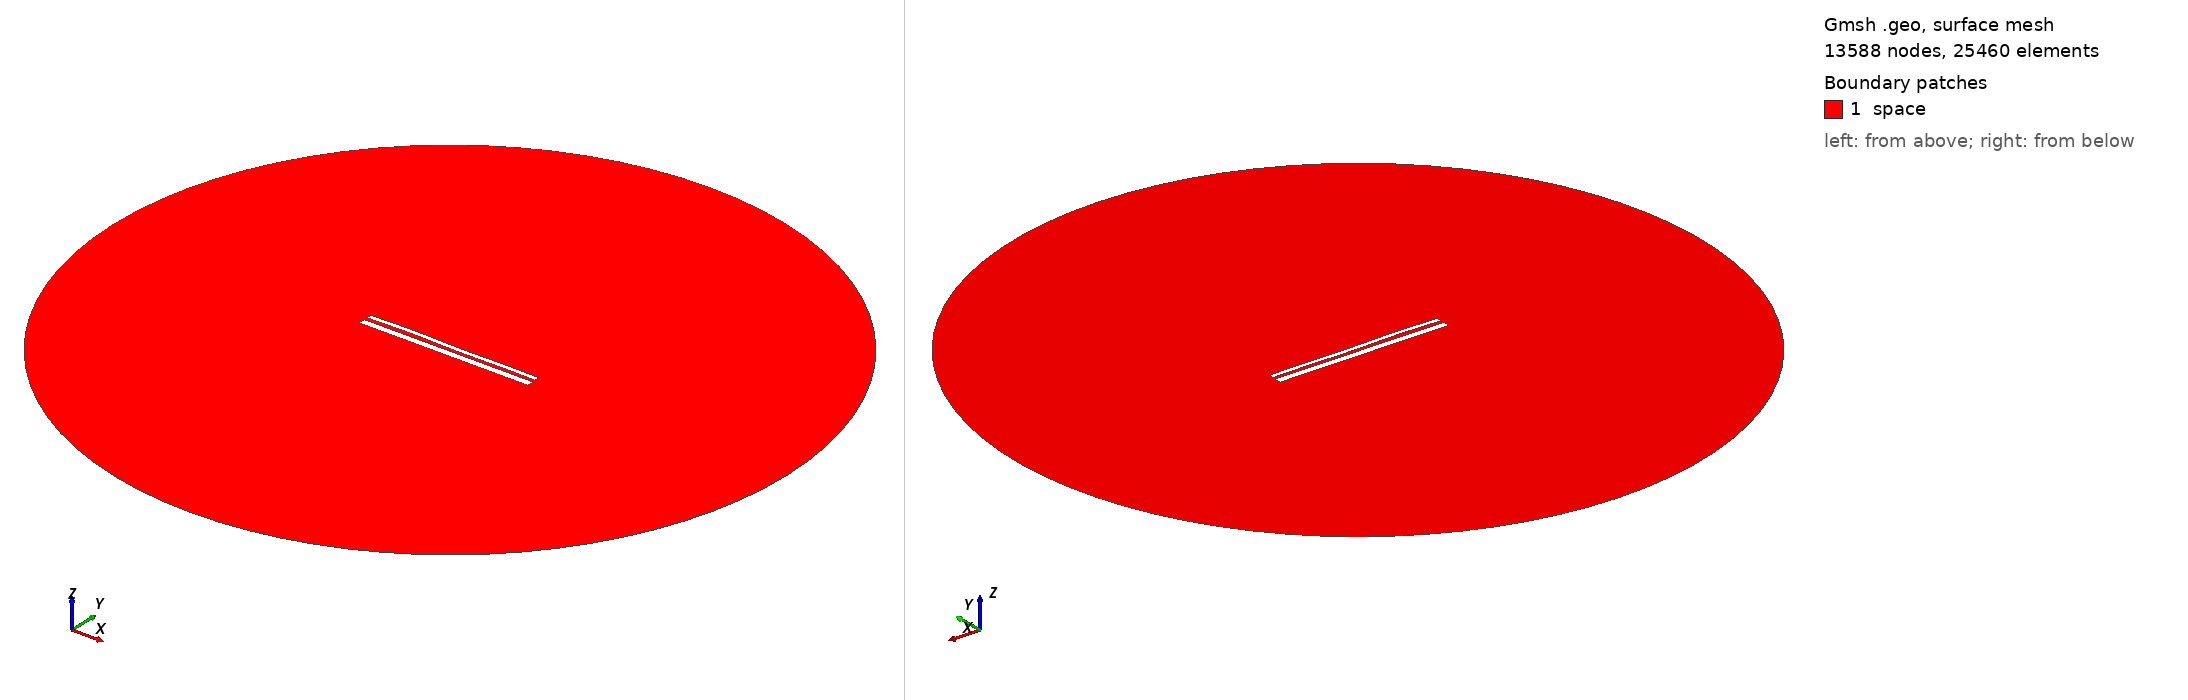

Gmsh geometry script, surface-meshed: 13588 nodes, 25460 surface elements. Boundary patches (legend numbers): 1 space. Left view from above one corner, right view from below the opposite corner. Legend entries are the model's physical surfaces. The drawing asked Gmsh for element sizes between 1% and 20% of the model's largest extent; the script's own settings can give other sizes.

=== 12725.geo (drawn) ===
//---------------------------------------
// Geometry kernel
//---------------------------------------

SetFactory("OpenCASCADE");



//---------------------------------------
// Parameters of the geometry
//---------------------------------------

// Overetch of the upper plate
overetch = 0.5;

// Distance between the plates
distance = 1.5;

// Discretization over the x axis (for the deformation)
nx = 50; 

// Length of the plate
L = 100 - overetch; 

// Number of modes
n = 4; 

// 1st mode coefficient
coeff(1) = -0.075;
beta(1) = 0.596864 * 3.1415926535 / L;

// 2nd mode coefficient
coeff(2) = 0.07499999999999998;
beta(2) = 1.49418 * 3.1415926535 / L;

// 3rd mode coefficient
coeff(3) = 0.15;
beta(3) = 2.50025 * 3.1415926535 / L;

// 4th mode coefficient
coeff(4) = 0.15;
beta(4) = 3.49999 * 3.1415926535 / L;



//---------------------------------------
// Upper plate (deformed rectangle)
//---------------------------------------

// Coordiantes of the upper plate
xmin = -50;
xmax = 50 - overetch;

// Height of the upper plate
yheight = 4 - 2 * overetch;

// Indexes of the points
UpperID[] = {};
LowerID[] = {};
LeftID[] = {};
RightID[] = {};

// Point index
p = 1;

// Horizontal edges
For i In {1:nx}
    x = xmin + (i-1)*(xmax - xmin)/(nx-1);

    y_bottom = distance / 2 + overetch;
    For j In {1:n}
        C = (Cosh(beta(j)*L) + Cos(beta(j)*L)) / (Sinh(beta(j)*L) + Sin(beta(j)*L));
        y_bottom  = y_bottom + coeff(j) * (Cosh(beta(j)*(x+50)) - Cos(beta(j)*(x+50)) - C * (Sinh(beta(j)*(x+50)) - Sin(beta(j)*(x+50))));
    EndFor

    y_top = y_bottom + yheight;

    Point(p) = {x, y_top, 0, 1.0};
    UpperID[i] = p;
    p = p + 1;

    Point(p) = {x, y_bottom, 0, 1.0};
    LowerID[i] = p;
    p = p + 1;
EndFor

// Create point lists
UpperPts[] = {}; LowerPts[] = {};
For i In {1:nx}
  UpperPts[] += {UpperID[i]};
  LowerPts[] += {LowerID[i]};
EndFor

// Build splines
Spline(1) = {UpperPts[]};
Spline(2) = {LowerPts[]};
Line(3) = {LowerPts[nx-1], UpperPts[nx-1]};
Line(4) = {LowerPts[0], UpperPts[0]};

// Build the plane surface
Curve Loop(1) = {2, 3, -1, -4};
Plane Surface(1) = {1};



//---------------------------------------
// Lower plate (rectangle)
//---------------------------------------

// Vertices
Point(1001) = {-50, -1, 0, 1.0};
Point(1002) = { 50, -1, 0, 1.0};
Point(1003) = { 50,  -5, 0, 1.0};
Point(1004) = {-50,  -5, 0, 1.0};

// Edges
Line(5) = {1001, 1002};
Line(6) = {1002, 1003};
Line(7) = {1003, 1004};
Line(8) = {1004, 1001};

// Plane surface
Line Loop(2) = {5, 6, 7, 8};
Plane Surface(2) = {2}; 



//---------------------------------------
// Outer (fictious) boundary
//---------------------------------------

// Points
Point(1005) = {0, 0, 0};       // Center
Point(1006) = {200, 0, 0};     // Start point
Point(1007) = {0, 200, 0};     // 90 degrees
Point(1008) = {-200, 0, 0};    // 180 degrees
Point(1009) = {0, -200, 0};    // 270 degrees

// Circle arcs (each needs start, center, end)
Circle(9) = {1006, 1005, 1007};
Circle(10) = {1007, 1005, 1008};
Circle(11) = {1008, 1005, 1009};
Circle(12) = {1009, 1005, 1006};

// Plane surface for the entire domain
Curve Loop(3) = {9, 10, 11, 12};
Surface(3) = {3};

// Subtract the plates from the whole domain to obtain the actual domain where we want to solve the equations
BooleanDifference{ Surface{3}; Delete; }{ Surface{1}; Surface{2}; Delete; }




//---------------------------------------
// Transfinite Lines/Curves
//---------------------------------------

// Set the number of points on the boundaries
r = 7;

// Plates
Transfinite Curve {1, 2} = 50*r Using Progression 1;
Transfinite Curve {3, 4} = 2*r Using Progression 1;
Transfinite Line {5, 7} = 50*r Using Progression 1;
Transfinite Line {6, 8} = 2*r Using Progression 1;

// Outer boundary
Transfinite Line {9, 10, 11, 12} = 20 Using Progression 1;



//---------------------------------------
// Physical groups
//---------------------------------------                

// Physical curves (boundaries)
Physical Line("force_segment", 10) = {2};
Physical Line("upper_plate", 11) = {1, 3, 4};
Physical Line("lower_plate", 12) = {5, 6, 7, 8};
Physical Line("boundary", 20) = {9, 10, 11, 12};

// Physical Surfaces
Physical Surface("space", 30) = {3};



//---------------------------------------
// 6. Generate the Mesh
//---------------------------------------

// 2D mesh generation
Mesh 2;
